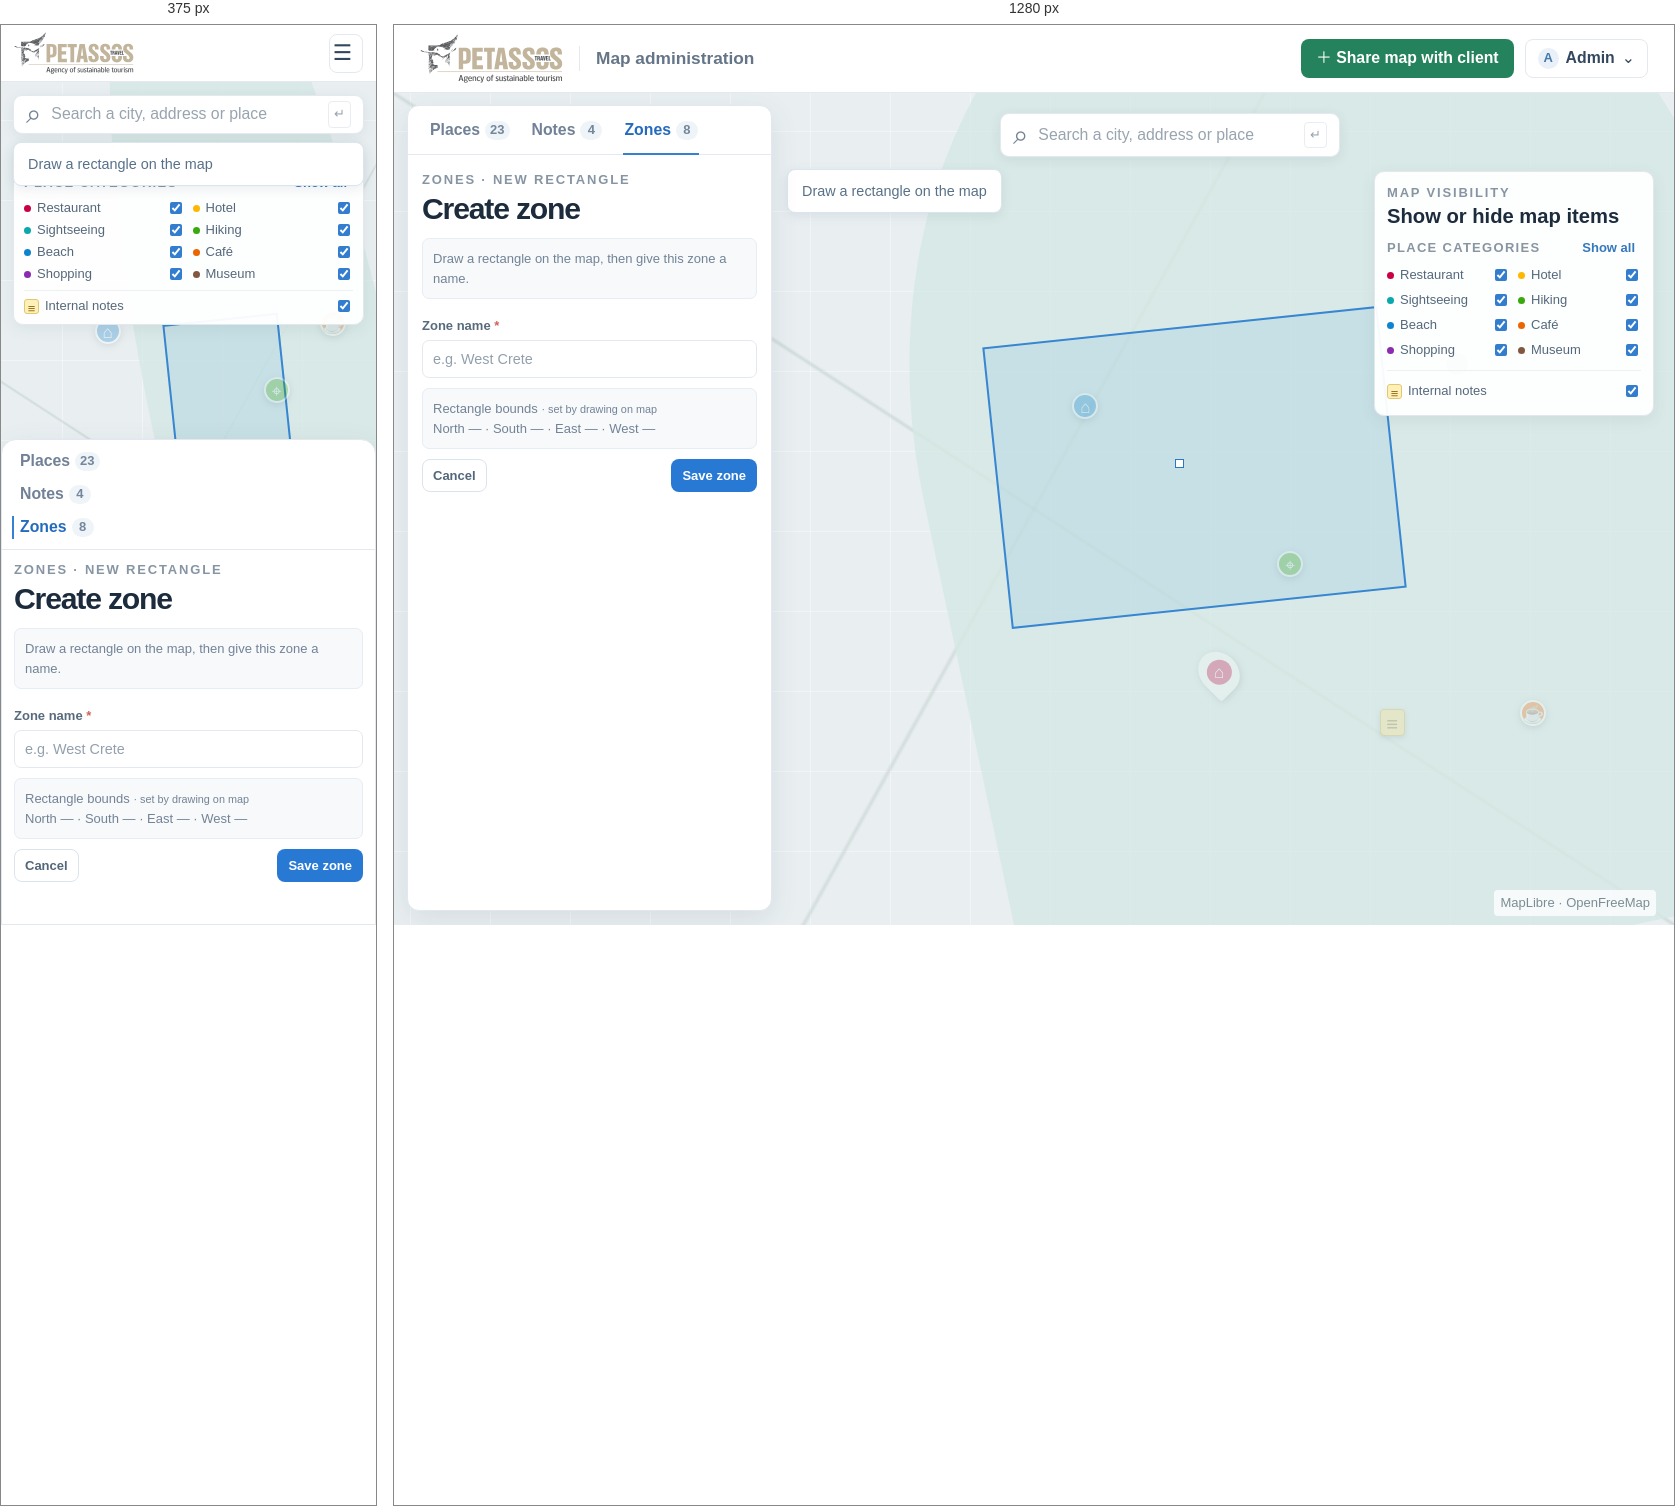
Rendered at 375 px and 1280 px, left to right.

<!-- file: 08-admin-create-zone.html -->
<!doctype html><html lang="en"><head><meta charset="utf-8"><meta name="viewport" content="width=device-width,initial-scale=1"><title>Create zone · Petassos UI wireframes</title><link rel="stylesheet" href="styles.css"></head><body class=""><header class="site-header"><a class="brand" href="index.html"><img src="../img/petassos-logo.svg" alt="Petassos Travel"></a><span class="divider"></span><span class="context">Map administration</span><div class="header-actions"><a class="btn green share-desktop" href="12-create-edit-shared-map.html">＋ Share map with client</a><button class="btn admin-menu"><span class="avatar">A</span> Admin <b>⌄</b></button></div></header><main class="stage"><div class="map"><div class="markers"><i class="marker m1 place-dimmed">⌂</i><i class="marker m2 place-dimmed">⌖</i><i class="marker m3 place-dimmed">♨</i><i class="marker m4 active place-dimmed"></i><i class="marker m5 place-dimmed">☕</i><i class="note-marker zone-dimmed">≡</i></div><span class="map-note">MapLibre · OpenFreeMap</span></div><div class="geo-search"><span class="search-icon">⌕</span>Search a city, address or place <span class="kbd">↵</span></div><aside class="map-layers"><p class="overline">MAP VISIBILITY</p><h2>Show or hide map items</h2><div class="layer-group-title"><span>PLACE CATEGORIES</span><button class="text-action">Show all</button></div><div class="layer-categories"><label><i class="dot restaurant"></i>Restaurant<input type="checkbox" checked></label><label><i class="dot hotel"></i>Hotel<input type="checkbox" checked></label><label><i class="dot sight"></i>Sightseeing<input type="checkbox" checked></label><label><i class="dot hike"></i>Hiking<input type="checkbox" checked></label><label><i class="dot beach"></i>Beach<input type="checkbox" checked></label><label><i class="dot cafe"></i>Café<input type="checkbox" checked></label><label><i class="dot shop"></i>Shopping<input type="checkbox" checked></label><label><i class="dot museum"></i>Museum<input type="checkbox" checked></label></div><div class="note-layer"><label><span class="note-swatch">≡</span>Internal notes<input type="checkbox" checked></label></div></aside><section class="work-panel"><nav class="tabs"><a class="" href="00-admin-shell-desktop.html">Places <b>23</b></a><a class="" href="05-admin-notes.html">Notes <b>4</b></a><a class="on" href="07-admin-zones.html">Zones <b>8</b></a></nav><div class="panel-body"><p class="overline">ZONES · NEW RECTANGLE</p><div class="panel-title"><h1>Create zone</h1></div><div class="notice">Draw a rectangle on the map, then give this zone a name.</div><div class="field" style="margin-top:18px"><label>Zone name <b>*</b></label><div class="fieldbox">e.g. West Crete</div></div><div class="notice">Rectangle bounds <small> · set by drawing on map</small><br>North — · South — · East — · West —</div><div class="form-actions"><a class="btn outline" href="07-admin-zones.html">Cancel</a><span class="spacer"></span><button class="btn blue">Save zone</button></div></div></section><div class="rect"></div><i class="rectangle-handle"></i><div class="shell-prompt">Draw a rectangle on the map</div></main></body></html>

/* @media block from styles.css */
@media(max-width:760px){.site-header{height:57px;padding:0 13px}.brand img{width:120px;height:42px}.divider,.context,.header-actions .share-desktop{display:none}.header-actions{gap:6px}.admin-menu{width:34px;height:34px;padding:0;justify-content:center;font-size:0}.admin-menu:before{content:'☰';font-size:21.6px}.admin-menu .avatar,.admin-menu b{display:none}.mobile-share{display:block;position:absolute;z-index:5;top:58px;right:12px;padding:8px 10px;border-radius:7px;background:#24835d;color:white;font-size:13px}.stage{inset:57px 0 0}.geo-search{top:13px;left:12px;right:12px;transform:none;width:auto;height:39px}.work-panel{top:auto;bottom:0;left:0;right:0;width:auto;height:54vh;border-radius:15px 15px 0 0}.tabs{height:43px;justify-content:center}.panel-body{padding:11px 12px}.list{grid-template-columns:1fr 1fr;overflow:auto;align-content:start}.record{min-height:61px;gap:6px;padding:6px}.thumb{width:34px;height:37px}.record-main strong{font-size:13px}.meta{font-size:13px}.record small{font-size:13px}.state{font-size:13px}.category-filters{display:none}.map-button{left:auto;right:12px;bottom:calc(54vh + 14px)}.m1{left:25%;top:28%}.m2{left:70%;top:35%}.m3{left:82%;top:59%}.m4{left:49%;top:43%}.m5{left:85%;top:27%}.shell-prompt{top:60px;left:12px;right:12px}.traveller-head{top:64px;left:12px;padding:9px}.traveller-head h1{font-size:18.7px}.traveller-list{top:auto;right:0;bottom:0;left:0;width:auto;height:48vh;border-radius:16px 16px 0 0;padding:7px 12px}.sheet-handle{display:grid;place-items:center;height:15px}.sheet-handle i{width:36px;height:4px;border-radius:4px;background:#d4dde4}.traveller-cats{top:135px;left:12px;right:12px;width:auto;padding:8px}.traveller-list .geo-search{position:relative;top:auto;left:auto;right:auto;width:100%;height:36px}.traveller-list .toolbar{margin:10px 0 5px}.traveller-card{padding:7px 2px}.traveller-card .thumb{width:56px;height:55px}.traveller-mobile-search{margin-top:9px}.mobile-only{display:block}.page{padding:74px 12px 20px}.surface{padding:15px}.manage-grid,.field-grid{grid-template-columns:1fr}.data-table{min-width:620px}.table-scroll{overflow:auto}.login-page,.error-page{padding:16px}.catalog{grid-template-columns:1fr 1fr}.index{margin:25px auto}.index h1{font-size:38.9px}}

/* @media block from styles.css */
@media(max-width:760px){.map-layers{top:62px;left:12px;right:12px;width:auto;padding:8px 10px}.map-layers h2{display:none}.map-layers .layer-group-title{margin:2px 0 4px}.map-layers .layer-categories{grid-template-columns:repeat(2,1fr);gap:0 8px}.map-layers label{min-height:22px;font-size:13px}.map-layers .note-layer{margin-top:5px;padding-top:5px}.map-layers .note-layer label{min-height:20px}.map-layers .zone-outline-state{display:none}.location-control{right:12px;bottom:calc(48vh + 13px)}.share-map{min-height:230px}.mobile-preview .map-layers{top:62px;left:12px;right:12px;width:auto}.mobile-preview .tabs{height:auto;flex-direction:column;gap:0;justify-content:flex-start;padding:5px 10px}.mobile-preview .tabs a{width:100%;height:33px;padding:0 8px}.mobile-preview .tabs a.on:after{left:0;right:auto;top:5px;bottom:5px;width:2px;height:auto}.mobile-preview .traveller-header{height:73px;padding:5px 12px}.mobile-preview .traveller-brandstack .brand img{width:105px;height:36px}.mobile-preview .traveller-title{margin-left:3px;font-size:14.4px}.mobile-preview .stage{margin-top:0}}

/* @media block from styles.css */
@media(max-width:760px){.work-panel .tabs{height:auto;flex-direction:column;gap:0;justify-content:flex-start;padding:5px 10px}.work-panel .tabs a{width:100%;height:33px;padding:0 8px}.work-panel .tabs a.on:after{left:0;right:auto;top:5px;bottom:5px;width:2px;height:auto}.mobile-preview.traveller-page .stage{top:auto}}

/* @media block from styles.css */
@media(max-width:760px){.detail-sheet{height:68%;border-radius:15px 15px 0 0}.detail-inner{width:calc(100% - 24px);padding-top:4px}.detail-grid{grid-template-columns:1fr;gap:10px}.detail-photo{min-height:145px}.detail-sheet-heading h1{font-size:22px}.detail-description{padding:0;font-size:14px}.detail-gallery span{flex:1;width:auto}.detail-map .geo-search{left:12px;right:12px;transform:none;width:auto}.detail-selected{top:46px;left:60%}}

/* @media block from styles.css */
@media(max-width:760px){.share-screen .site-header{position:sticky}.share-screen .site-header .context{display:block}.share-screen .divider{display:none}.share-screen .share-context{display:none}.share-admin-page{width:calc(100% - 24px);padding:21px 0}.share-page-heading{align-items:flex-start}.share-page-heading h1{font-size:28.8px}.share-admin-card{grid-template-columns:1fr;padding:15px 13px 0;row-gap:0}.share-admin-form{padding-bottom:10px}.share-admin-map-column{padding-bottom:12px}.share-map-contained{height:300px}.share-admin-footer{align-items:flex-start;flex-direction:column}.share-admin-footer>div{width:100%;justify-content:flex-end}.share-admin-footer .btn{min-height:35px}}

/* @media block from styles.css */
@media(max-width:760px){.mobile-preview{padding:8px 0}.mobile-preview .site-header,.mobile-preview .stage{width:100%}}

/* @media block from styles.css */
@media(max-width:760px){.detail-map .geo-search{width:auto}.detail-map .current-location{top:145px}}

/* @media block from styles.css */
@media(max-width:760px){.traveller-list{top:auto;right:0;bottom:0;left:0;width:auto;height:66.7%;border-radius:16px 16px 0 0;padding:7px 12px}.mobile-preview .traveller-list{height:66.7%}.detail-sheet{top:auto;right:0;bottom:0;left:0;width:auto;height:66.7%;overflow:auto;border-radius:15px 15px 0 0;border:0;box-shadow:0 -8px 28px #30475a24}.detail-handle{display:flex}.detail-inner{width:calc(100% - 24px);margin:0 auto;padding:4px 0 22px}.detail-grid{grid-template-columns:1fr;gap:10px}.detail-photo{min-height:145px}.detail-map .current-location{left:47%;top:145px}.detail-selected{top:46px;left:60%}}

/* @media block from styles.css */
@media(min-width:761px){
  .page{position:absolute;inset:68px 0 0;height:auto;overflow:hidden;padding:20px 26px}
  .page>.surface{max-height:100%;overflow:auto}
  .share-screen{height:100dvh;min-height:0;overflow:hidden;display:flex;flex-direction:column}
  .share-screen .site-header{position:relative;top:auto;left:auto;right:auto;flex:none}
  .share-admin-page{width:min(1180px,calc(100% - 48px));height:calc(100dvh - 68px);min-height:0;margin:0 auto;padding:14px 0;overflow:hidden}
  .share-admin-card{height:100%;min-height:0;grid-template-rows:auto minmax(0,1fr) auto;padding:16px 20px 0;column-gap:24px}
  .share-page-heading{margin-bottom:10px;padding-bottom:10px}
  .share-page-heading h1{font-size:32px}
  .share-admin-form{padding:0 0 10px;min-height:0}
  .share-admin-form .field{margin-bottom:6px}
  .share-admin-form .fieldbox{min-height:34px}
  .share-admin-form .section-kicker{margin-bottom:8px}
  .zone-picker>label{min-height:32px}
  .share-category-list{gap:4px}
  .share-category-list label{padding:5px}
  .share-admin-map-column{display:flex;flex-direction:column;min-height:0;padding-bottom:10px}
  .share-map-contained{height:auto;min-height:0;flex:1}
  .share-explainer{padding:7px 9px}
  .share-admin-footer{padding:9px 0}
}

/* @media block from styles.css */
@media(max-width:760px){
  .share-screen{min-height:100vh}
  .share-admin-page{height:auto;overflow:visible}
}